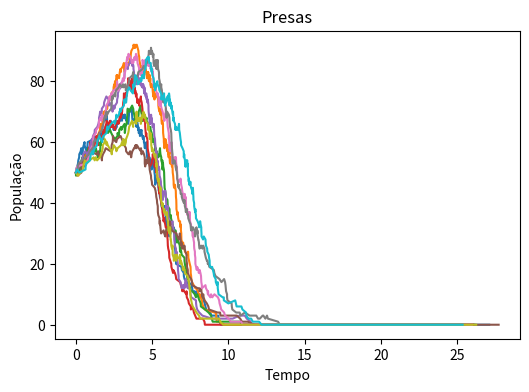
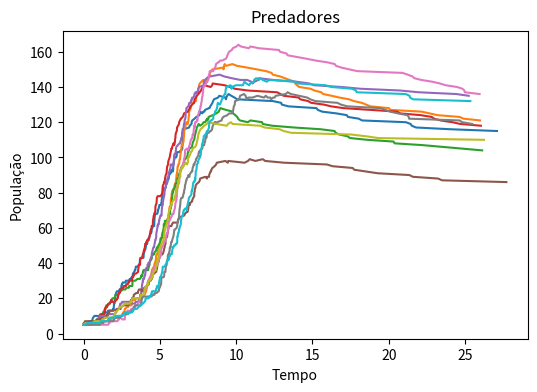

Write the Python code that produced these figures, in order.
import math
import random

import matplotlib.pyplot as plt

from matplotlib.backends.backend_pdf import PdfPages

pdf = PdfPages("pred_pray.pdf")

tf = 25 #Tempo final

r = 0.2 #Taxa reprodução presa
a = 0.008 #Taxa de predação
m = 0.01 #Taxa de mortalidade dos predadores

fig1 = plt.figure(figsize=(6, 4))
plt.title('Presas')
plt.xlabel('Tempo')
plt.ylabel('População')
ax1 = fig1.gca()

fig2 = plt.figure(figsize=(6, 4))
plt.title('Predadores')
plt.xlabel('Tempo')
plt.ylabel('População')
ax2 = fig2.gca()

k = 0
colorindex = 0

while k < 10:
    random.seed(k)
    times = []
    h_result = []
    p_result = []

    H = 50 # Presas
    P = 5 # Predadores
    t = 0

    h_result.append(H)
    p_result.append(P)
    times.append(0)

    while t < tf:
      
        if H == 0.0 and P == 0.0:
            break

        p1 = r*H
        p2 = a*H*P
        p3 = m*P
        S = p1 + p2 + p3
        
        ran_tau = random.uniform(0, 1)
        tau = -math.log(ran_tau) / S
        t = t + tau

        # Escolha do evento
        p = random.uniform(0, 1) 

        if p <= p1/S:
            H = H + 1
        elif p <= (p1 + p2)/S:
            H = H - 1
            P = P + 1
        else:
            P = P - 1

        h_result.append(H)
        p_result.append(P)
        times.append(t)
    
    ax1.plot(times, h_result, color='C'+str(colorindex), label="H")
    ax2.plot(times, p_result, color='C'+str(colorindex) , label="P")
    
    colorindex += 1
    k += 1

pdf.savefig(fig1)
pdf.savefig(fig2)
pdf.close()
plt.show()